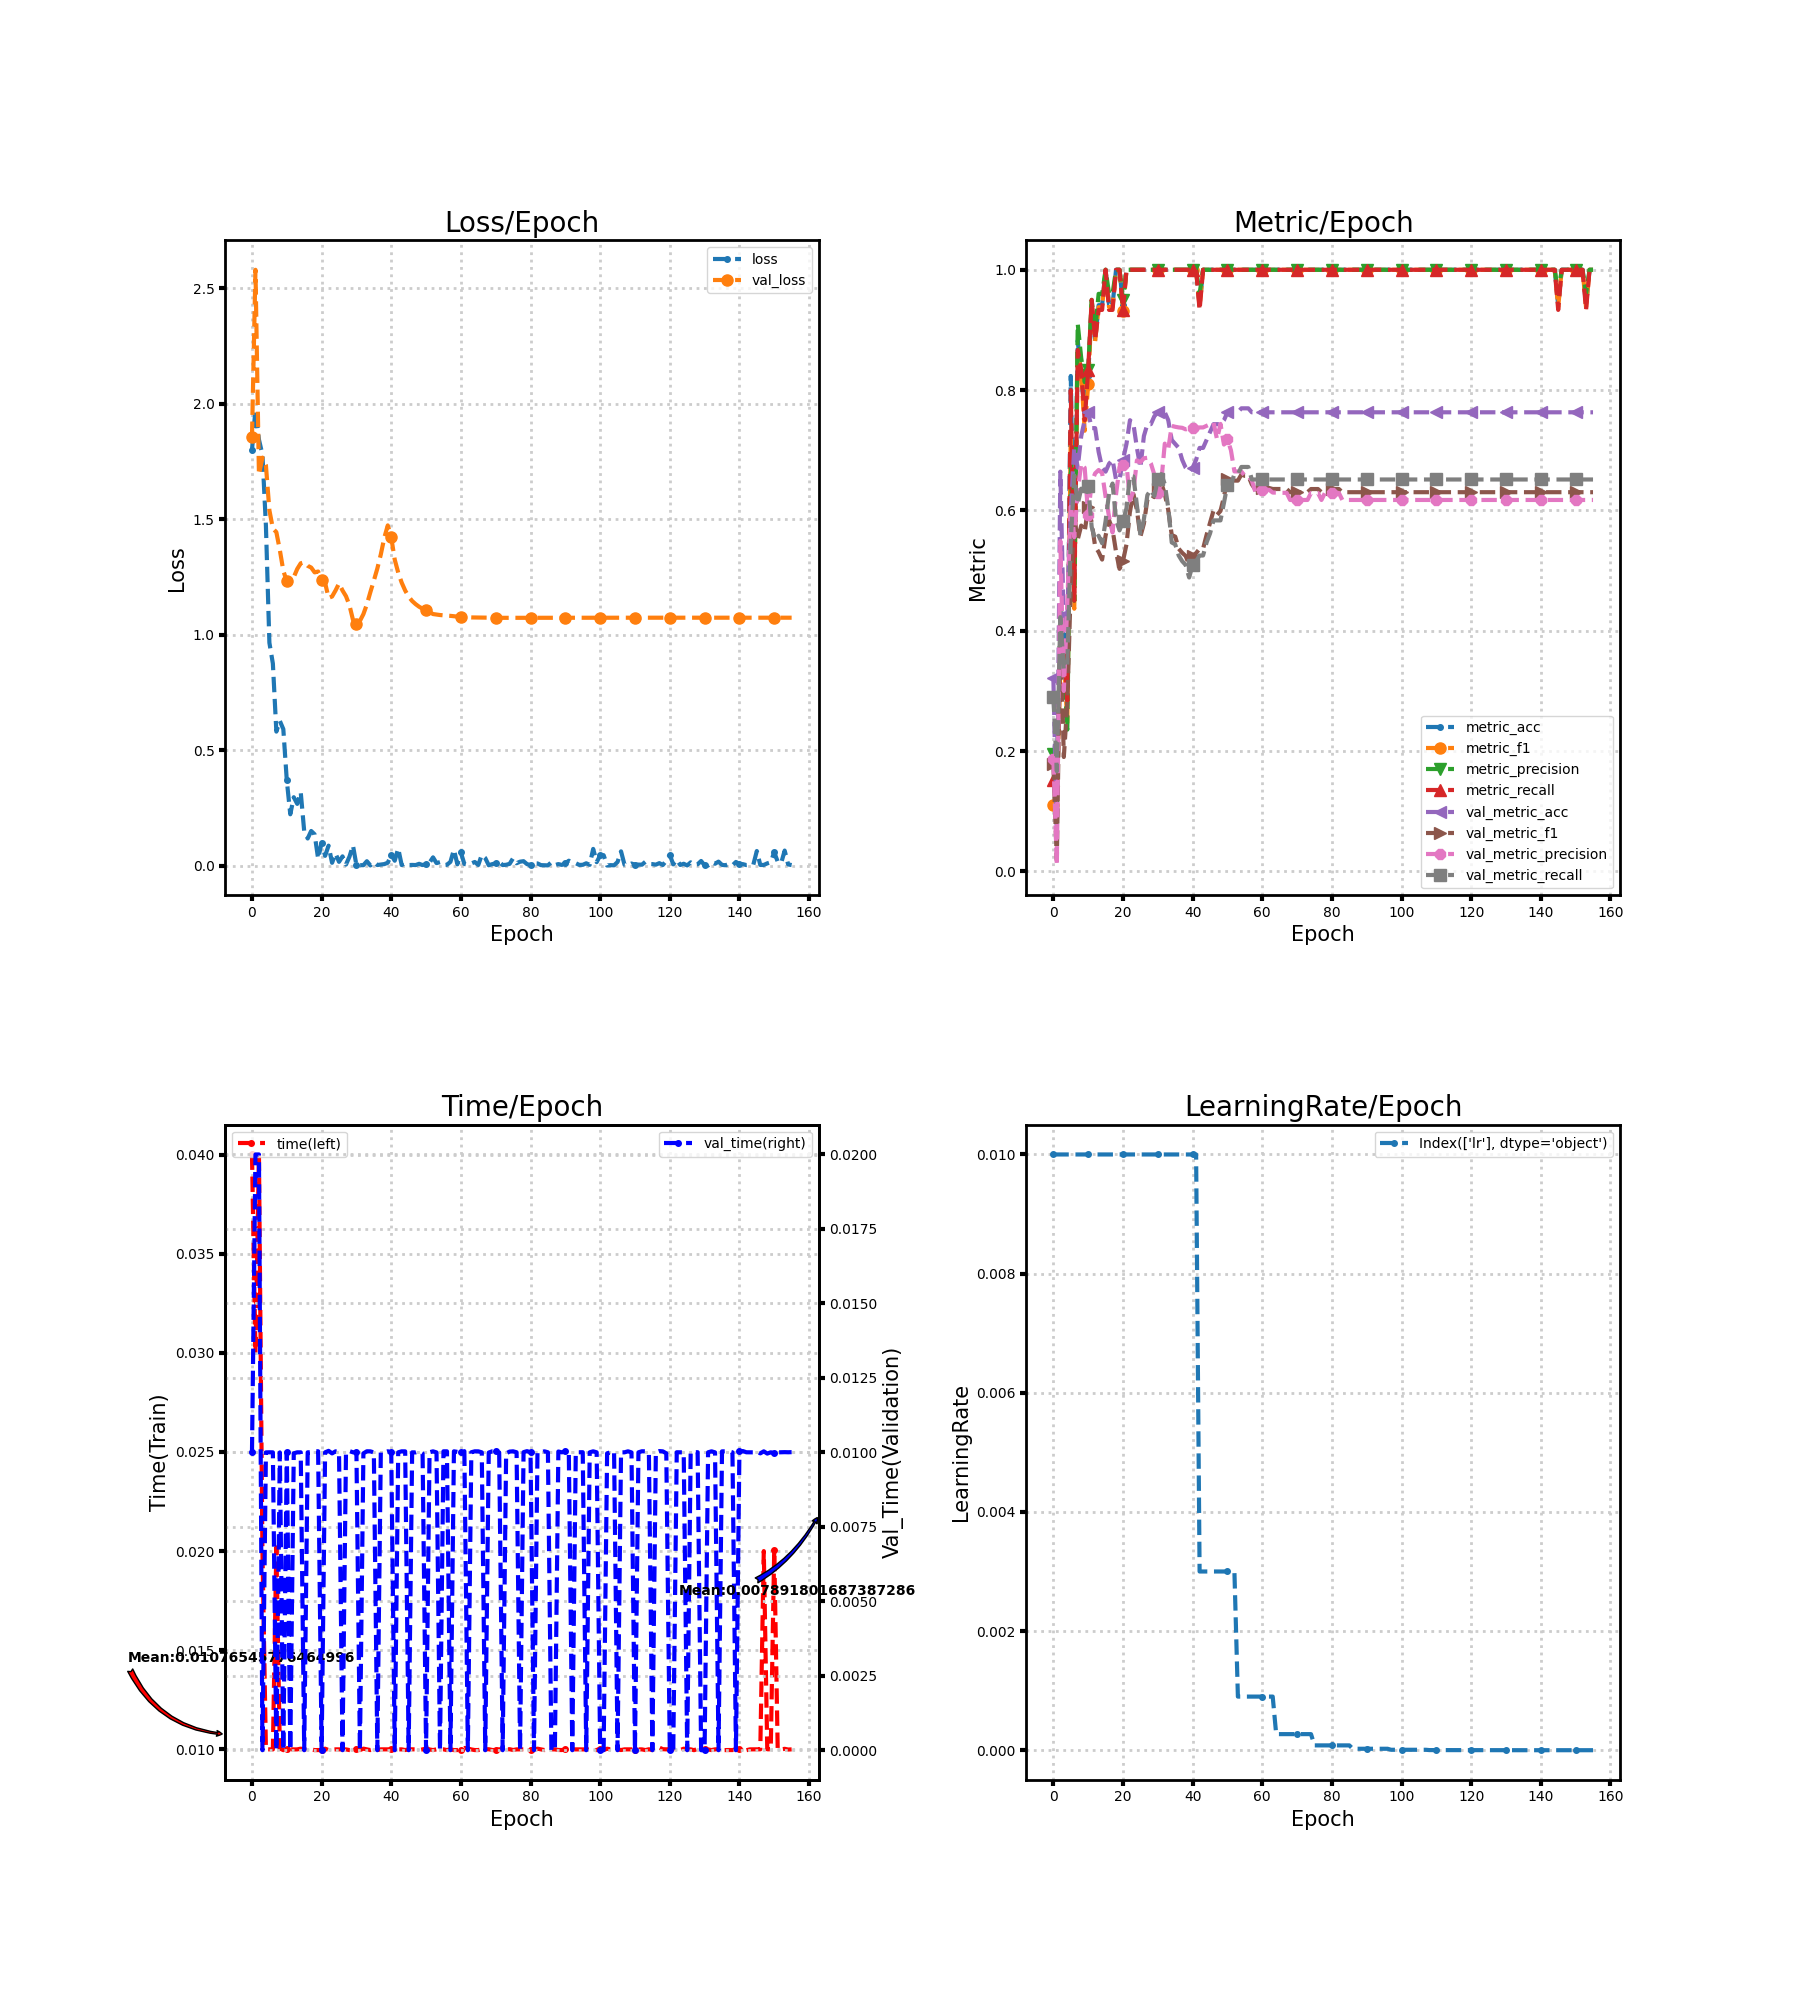

The data file committed next to this chart (first rows):
loss, metric_acc, metric_f1, metric_precision, metric_recall, time, lr, val_loss, val_metric_acc, val_metric_f1, val_metric_precision, val_metric_recall, val_time
1.799, 0.1765, 0.1111, 0.1944, 0.1528, 0.04, 0.01, 1.856, 0.3224, 0.1779, 0.1866, 0.2908, 0.009999
1.975, 0.1765, 0.1244, 0.1067, 0.15, 0.03, 0.01, 2.579, 0.05921, 0.01863, 0.009868, 0.1667, 0.02
1.844, 0.3529, 0.3358, 0.44, 0.3833, 0.04, 0.01, 1.692, 0.6645, 0.4138, 0.5494, 0.4227, 0.02
1.779, 0.4118, 0.3611, 0.35, 0.3833, 0.02, 0.01, 1.766, 0.4079, 0.1902, 0.3, 0.3361, 0.0
1.472, 0.2941, 0.2462, 0.2357, 0.2833, 0.01, 0.01, 1.733, 0.4211, 0.2784, 0.4442, 0.3433, 0.009998
0.9649, 0.8235, 0.7278, 0.68, 0.8, 0.01, 0.01, 1.538, 0.5987, 0.4745, 0.6137, 0.5489, 0.01
0.8747, 0.4706, 0.4367, 0.45, 0.45, 0.009998, 0.01, 1.459, 0.7039, 0.586, 0.5555, 0.6582, 0.009999
0.5802, 0.8824, 0.8692, 0.91, 0.8667, 0.02019, 0.01, 1.443, 0.6711, 0.5518, 0.6323, 0.6107, 0.0
0.6265, 0.8235, 0.8262, 0.8533, 0.8333, 0.01005, 0.01, 1.366, 0.7237, 0.5749, 0.6777, 0.6363, 0.009998
0.5909, 0.7647, 0.7325, 0.8133, 0.75, 0.009962, 0.01, 1.277, 0.75, 0.5651, 0.6709, 0.6255, 0.0
0.3688, 0.8235, 0.8095, 0.8333, 0.8333, 0.01, 0.01, 1.231, 0.7632, 0.6054, 0.5922, 0.6404, 0.009996
0.2222, 0.9412, 0.9429, 0.95, 0.95, 0.01001, 0.01, 1.222, 0.7368, 0.5803, 0.6472, 0.5728, 0.0
0.2962, 0.8824, 0.8814, 0.9, 0.8833, 0.009998, 0.01, 1.249, 0.7368, 0.5401, 0.6617, 0.551, 0.009967
0.2672, 0.9412, 0.9378, 0.96, 0.9333, 0.01, 0.01, 1.284, 0.6974, 0.5309, 0.6672, 0.558, 0.01
0.3179, 0.9412, 0.9378, 0.96, 0.9333, 0.01003, 0.01, 1.309, 0.6711, 0.5184, 0.6622, 0.5454, 0.01
0.1488, 1.0, 1.0, 1.0, 1.0, 0.01, 0.01, 1.313, 0.6645, 0.5582, 0.623, 0.5824, 0.0
0.1175, 0.9412, 0.9378, 0.96, 0.9333, 0.009998, 0.01, 1.298, 0.6776, 0.5837, 0.5895, 0.6283, 0.01
0.15, 0.9412, 0.9378, 0.96, 0.9333, 0.01, 0.01, 1.29, 0.6842, 0.5682, 0.5633, 0.6447, 0.01
0.1353, 1.0, 1.0, 1.0, 1.0, 0.009963, 0.01, 1.269, 0.6513, 0.5313, 0.6268, 0.5848, 0.01004
0.02978, 1.0, 1.0, 1.0, 1.0, 0.009966, 0.01, 1.273, 0.6513, 0.503, 0.6716, 0.5669, 0.01004
0.0994, 0.9412, 0.9314, 0.95, 0.9333, 0.009963, 0.01, 1.238, 0.6842, 0.5159, 0.6757, 0.5822, 0.0
0.04225, 1.0, 1.0, 1.0, 1.0, 0.01003, 0.01, 1.224, 0.7105, 0.5435, 0.6775, 0.6035, 0.01
0.08655, 1.0, 1.0, 1.0, 1.0, 0.009967, 0.01, 1.159, 0.75, 0.5989, 0.6168, 0.6574, 0.01005
0.01218, 1.0, 1.0, 1.0, 1.0, 0.009987, 0.01, 1.165, 0.7434, 0.6271, 0.6325, 0.6564, 0.009964
0.05252, 1.0, 1.0, 1.0, 1.0, 0.01, 0.01, 1.191, 0.7039, 0.6004, 0.6833, 0.6086, 0.01003
0.01637, 1.0, 1.0, 1.0, 1.0, 0.01, 0.01, 1.221, 0.6711, 0.5566, 0.6803, 0.5586, 0.01
0.04009, 1.0, 1.0, 1.0, 1.0, 0.01, 0.01, 1.191, 0.7237, 0.5781, 0.6867, 0.5853, 0.0
0.004649, 1.0, 1.0, 1.0, 1.0, 0.009999, 0.01, 1.166, 0.7434, 0.6179, 0.6876, 0.6255, 0.01
0.03883, 1.0, 1.0, 1.0, 1.0, 0.009965, 0.01, 1.127, 0.7434, 0.6262, 0.6784, 0.6345, 0.01004
0.08743, 1.0, 1.0, 1.0, 1.0, 0.009958, 0.01, 1.064, 0.7566, 0.6221, 0.6596, 0.624, 0.01
0.002024, 1.0, 1.0, 1.0, 1.0, 0.01003, 0.01, 1.047, 0.7632, 0.6356, 0.629, 0.6515, 0.01
0.002026, 1.0, 1.0, 1.0, 1.0, 0.009965, 0.01, 1.059, 0.7632, 0.6457, 0.6476, 0.6604, 0.0
0.001931, 1.0, 1.0, 1.0, 1.0, 0.01004, 0.01, 1.089, 0.7632, 0.6274, 0.7111, 0.6437, 0.009964
0.01915, 1.0, 1.0, 1.0, 1.0, 0.01, 0.01, 1.131, 0.75, 0.6007, 0.7023, 0.6043, 0.01004
0.0007494, 1.0, 1.0, 1.0, 1.0, 0.009964, 0.01, 1.184, 0.7171, 0.5591, 0.7406, 0.5468, 0.01003
0.01592, 1.0, 1.0, 1.0, 1.0, 0.01, 0.01, 1.234, 0.7105, 0.5565, 0.7391, 0.5436, 0.009997
0.002643, 1.0, 1.0, 1.0, 1.0, 0.009966, 0.01, 1.286, 0.7039, 0.5364, 0.738, 0.5251, 0.0
0.004477, 1.0, 1.0, 1.0, 1.0, 0.01, 0.01, 1.347, 0.6842, 0.5296, 0.7374, 0.5157, 0.01
0.006637, 1.0, 1.0, 1.0, 1.0, 0.01, 0.01, 1.419, 0.6711, 0.5244, 0.7348, 0.5094, 0.01
0.01249, 1.0, 1.0, 1.0, 1.0, 0.01, 0.01, 1.473, 0.6645, 0.5095, 0.7361, 0.4886, 0.01004
0.04619, 1.0, 1.0, 1.0, 1.0, 0.01, 0.01, 1.421, 0.6711, 0.525, 0.737, 0.5094, 0.009997
0.02122, 1.0, 1.0, 1.0, 1.0, 0.009967, 0.01, 1.325, 0.6842, 0.5291, 0.7355, 0.5157, 0.0
0.07441, 0.9412, 0.9378, 0.96, 0.9333, 0.01, 0.003, 1.268, 0.7039, 0.5364, 0.738, 0.5251, 0.01
0.002348, 1.0, 1.0, 1.0, 1.0, 0.01, 0.003, 1.225, 0.7039, 0.5364, 0.738, 0.5251, 0.01003
0.01081, 1.0, 1.0, 1.0, 1.0, 0.009967, 0.003, 1.191, 0.7171, 0.5591, 0.7406, 0.5468, 0.01003
0.002349, 1.0, 1.0, 1.0, 1.0, 0.01, 0.003, 1.165, 0.7303, 0.5798, 0.7433, 0.5618, 0.0
0.003049, 1.0, 1.0, 1.0, 1.0, 0.01, 0.003, 1.146, 0.7434, 0.5998, 0.746, 0.5835, 0.01
0.002455, 1.0, 1.0, 1.0, 1.0, 0.01, 0.003, 1.132, 0.7434, 0.5925, 0.7184, 0.5835, 0.009998
0.007818, 1.0, 1.0, 1.0, 1.0, 0.009968, 0.003, 1.121, 0.7434, 0.5991, 0.7438, 0.5835, 0.01003
0.002277, 1.0, 1.0, 1.0, 1.0, 0.01, 0.003, 1.112, 0.75, 0.6227, 0.7095, 0.6127, 0.009964
0.007238, 1.0, 1.0, 1.0, 1.0, 0.01004, 0.003, 1.105, 0.7632, 0.6524, 0.7183, 0.6431, 0.0
0.01309, 1.0, 1.0, 1.0, 1.0, 0.009996, 0.003, 1.098, 0.7632, 0.6496, 0.7001, 0.6431, 0.01
0.0359, 1.0, 1.0, 1.0, 1.0, 0.009964, 0.003, 1.089, 0.7632, 0.6496, 0.6649, 0.6604, 0.01003
0.01088, 1.0, 1.0, 1.0, 1.0, 0.01, 0.0009, 1.087, 0.7632, 0.6496, 0.6649, 0.6604, 0.009998
0.0152, 1.0, 1.0, 1.0, 1.0, 0.01, 0.0009, 1.085, 0.7697, 0.6597, 0.6647, 0.6723, 0.0
0.002318, 1.0, 1.0, 1.0, 1.0, 0.01, 0.0009, 1.083, 0.7697, 0.6575, 0.6574, 0.6723, 0.01003
0.00362, 1.0, 1.0, 1.0, 1.0, 0.009964, 0.0009, 1.082, 0.7697, 0.6575, 0.6574, 0.6723, 0.01003
0.01634, 1.0, 1.0, 1.0, 1.0, 0.01, 0.0009, 1.081, 0.7632, 0.6433, 0.6498, 0.6515, 0.0
0.06922, 1.0, 1.0, 1.0, 1.0, 0.009964, 0.0009, 1.08, 0.7632, 0.6349, 0.6313, 0.6515, 0.01003
0.00566, 1.0, 1.0, 1.0, 1.0, 0.009967, 0.0009, 1.078, 0.7632, 0.6373, 0.6343, 0.6515, 0.01001
... 96 more rows
